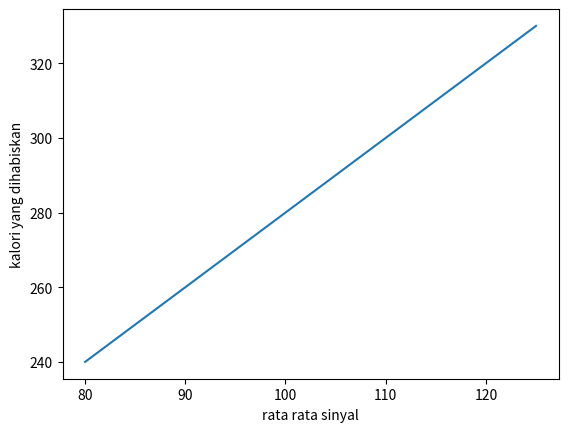

This figure's Python source:
"""
    * Membuat tampilan visual / GUI degan matplotlib dan numpy
    * Menggunakan ektrenal library
    ! Untuk menjalankan ini diharuskan adanya
    - pip           -> python library manager
    - matplotlib    -> library untuk membuat visualisasi statis, animasi, dan interaktif dengan Python.
    - numpy         -> library untuk membuat scientify array
"""

import numpy as np
import matplotlib.pyplot as plt

x = np.array([80, 85, 90, 95, 100, 105, 110, 115, 120, 125])
y = np.array([240, 250, 260, 270, 280, 290, 300, 310, 320, 330])

# Membuat line chart
plt.plot(x,y)                           # Set nilai garis x dan y
plt.xlabel("rata rata sinyal")          # Label untuk garis x
plt.ylabel("kalori yang dihabiskan")    # Label untuk garis y
plt.show()                              # Tampilkan hasil